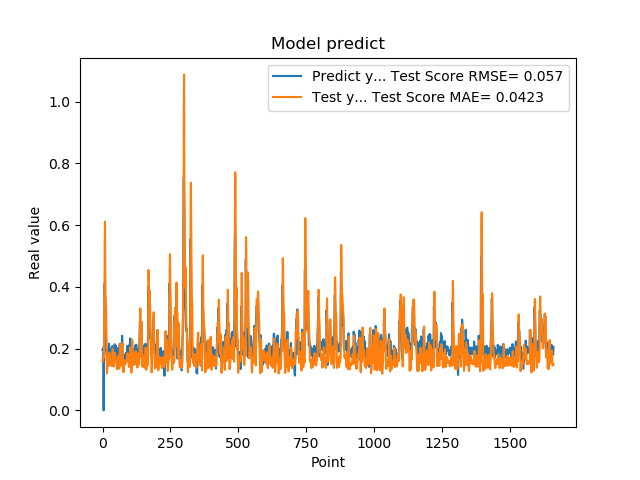

The data file committed next to this chart (first rows):
1.955727785830000398e-01, 1.568170752176029914e-01
1.954265981910000005e-01, 1.691411940920518608e-01
2.004670947789999880e-01, 1.702690074668946341e-01
2.029463946819999587e-01, 1.739955693370187351e-01
0.000000000000000000e+00, 1.707719167756473200e-01
1.862521618600000151e-01, 1.699104526220921452e-01
1.862153261900000301e-01, 2.435333577011440098e-01
4.038094580169999670e-01, 3.124801148617207813e-01
4.118085205549999461e-01, 5.323104538387661844e-01
3.743042349819999948e-01, 6.106052972545549240e-01
3.571429848669999685e-01, 4.594664433393773062e-01
2.572054266930000055e-01, 3.770199062547383573e-01
2.409307956699999753e-01, 3.511432828677052975e-01
2.253161966800000249e-01, 3.282494693965314903e-01
1.935185044999999937e-01, 2.804128662589341903e-01
1.787700653079999924e-01, 2.150330294799701891e-01
1.622045934200000150e-01, 1.196921668900750579e-01
1.761920750140000269e-01, 1.279366684156597600e-01
1.883655935530000325e-01, 1.480882860965121728e-01
1.861467957499999548e-01, 1.668743350257776148e-01
1.954913884399999968e-01, 1.722801194931186386e-01
1.954011768099999935e-01, 1.769182114391308347e-01
1.660518944260000185e-01, 1.688081036347763297e-01
1.907722949980000249e-01, 1.449295502468394004e-01
2.156041562559999625e-01, 1.539168284212398263e-01
1.898660957809999716e-01, 1.871493442020128462e-01
1.770474612709999895e-01, 1.774034916717289467e-01
2.001174986360000074e-01, 1.563235933153835633e-01
1.948629021640000125e-01, 1.572773182919946777e-01
1.922753006219999894e-01, 1.638485703268468263e-01
1.779100298880000042e-01, 1.635714712565157769e-01
1.810636967419999854e-01, 1.500002785003534123e-01
1.680064052340000114e-01, 1.442284456842725660e-01
1.635809391740000174e-01, 1.436125177432884537e-01
1.706920862200000111e-01, 1.450958405142198093e-01
1.916799396280000345e-01, 1.531153450915680447e-01
2.085516005749999957e-01, 1.747443720136063472e-01
2.058236002919999752e-01, 2.000219855518599599e-01
1.828240007160000513e-01, 1.964548290052574864e-01
1.857409924269999846e-01, 1.617856759170472059e-01
1.775099337099999841e-01, 1.438953239614459423e-01
1.752161234619999952e-01, 1.418633120162647587e-01
1.971126049759999999e-01, 1.465590809559352004e-01
1.845117062330000057e-01, 1.667470090363878110e-01
1.984785944219999987e-01, 1.649906935671469899e-01
2.143009155989999692e-01, 1.715043913349119098e-01
1.841159015890000139e-01, 1.865216258345043232e-01
2.104043960570000094e-01, 1.600225180373339717e-01
2.032361328599999739e-01, 1.694883404400609750e-01
2.088565975429999833e-01, 1.666624491670985198e-01
1.960448026660000231e-01, 1.699950195988704504e-01
1.900728046889999523e-01, 1.608603580691254364e-01
1.658952832220000062e-01, 1.435695659332230922e-01
1.872539073229999851e-01, 1.332312368453299756e-01
1.852532625200000171e-01, 1.482028698845691272e-01
1.799222826959999966e-01, 1.604389820629150143e-01
2.012764066460000223e-01, 1.597617298536082309e-01
1.978618204589999985e-01, 1.757566048206239406e-01
1.950792670250000027e-01, 1.722346747025593483e-01
1.711323857310000085e-01, 1.667168668344139182e-01
1.623787879939999901e-01, 1.452942571503357816e-01
... 1,599 more rows
